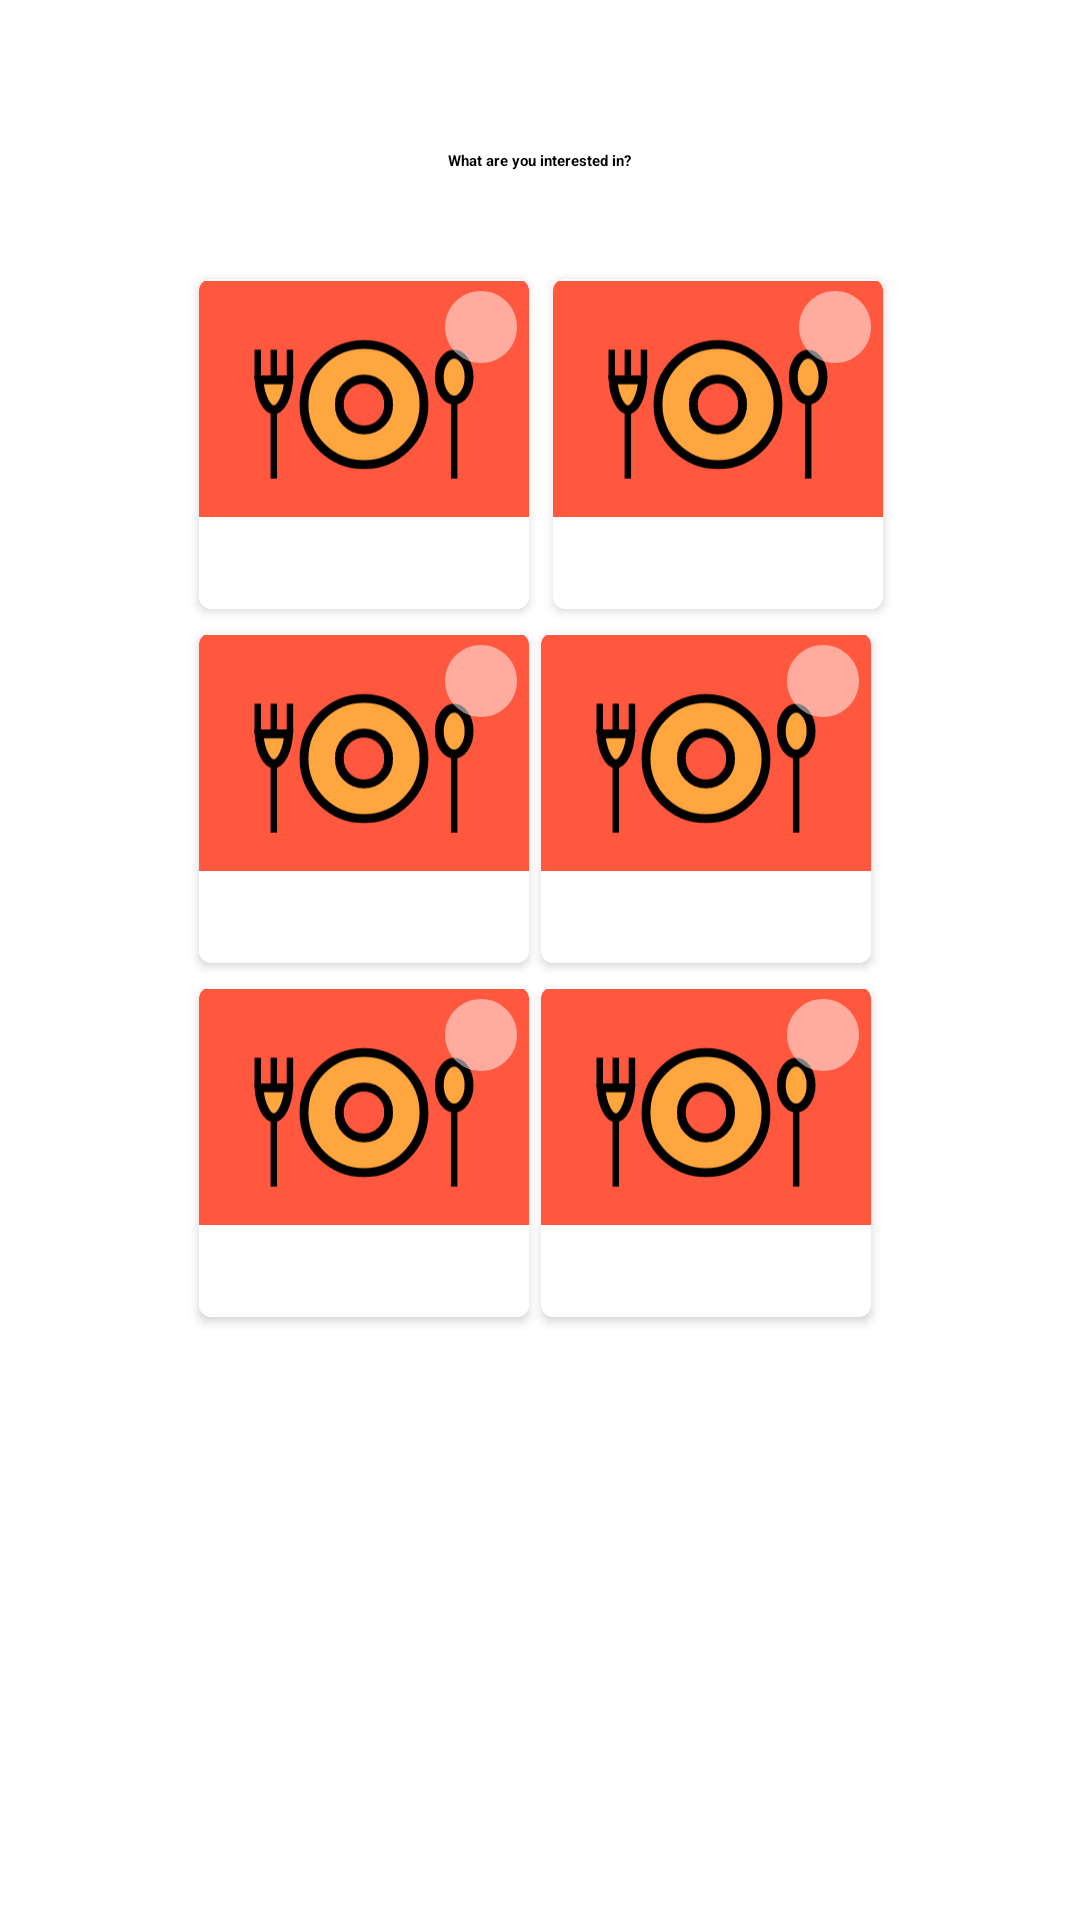

Here is an Android app screen rendered from its layout file. Give the layout XML and the strings, colors and styles it references.
<!-- AndroidManifest.xml: application theme Theme.BadgerMe -->
<!-- res/layout/fragment_interest.xml -->
<?xml version="1.0" encoding="utf-8"?>
<androidx.constraintlayout.widget.ConstraintLayout
    xmlns:android="http://schemas.android.com/apk/res/android"
    xmlns:app="http://schemas.android.com/apk/res-auto"
    xmlns:tools="http://schemas.android.com/tools"
    android:layout_width="match_parent"
    android:layout_height="match_parent"
    tools:context=".InterestFragment">

    <TextView
        android:id="@+id/heading2"
        android:layout_width="286dp"
        android:layout_height="wrap_content"
        android:layout_marginTop="50dp"
        android:gravity="center_horizontal"
        android:text="@string/interests_header"
        android:textAppearance="@style/display"
        android:textFontWeight="700"
        app:layout_constraintEnd_toEndOf="parent"
        app:layout_constraintHorizontal_bias="0.496"
        app:layout_constraintStart_toStartOf="parent"
        app:layout_constraintTop_toTopOf="parent" />

    <androidx.constraintlayout.widget.Guideline
        android:id="@+id/centreline"
        android:layout_width="wrap_content"
        android:layout_height="wrap_content"
        android:orientation="vertical"
        app:layout_constraintGuide_percent="0.50121653" />

    <include
        android:id="@+id/eat"
        layout="@layout/interest_card"
        android:layout_width="wrap_content"
        android:layout_height="wrap_content"
        android:layout_marginTop="36dp"
        android:layout_marginEnd="4dp"
        android:scaleType="centerCrop"
        app:layout_constraintEnd_toStartOf="@+id/centreline"
        app:layout_constraintTop_toBottomOf="@+id/heading2"/>

    <include
        android:id="@+id/drink"
        layout="@layout/interest_card"
        android:layout_width="wrap_content"
        android:layout_height="wrap_content"
        android:layout_marginTop="36dp"
        android:layout_marginStart="4dp"
        android:scaleType="centerCrop"
        app:layout_constraintStart_toStartOf="@+id/centreline"
        app:layout_constraintTop_toBottomOf="@+id/heading2" />

    <include
        android:id="@+id/coffee"
        layout="@layout/interest_card"
        android:layout_width="wrap_content"
        android:layout_height="wrap_content"
        android:layout_marginTop="8dp"
        android:layout_marginEnd="4dp"
        android:scaleType="centerCrop"
        app:layout_constraintEnd_toStartOf="@+id/centreline"
        app:layout_constraintTop_toBottomOf="@+id/eat" />

    <include
        android:id="@+id/chat"
        layout="@layout/interest_card"
        android:layout_width="wrap_content"
        android:layout_height="wrap_content"
        android:layout_marginTop="8dp"
        android:layout_marginEnd="4dp"
        android:scaleType="centerCrop"
        app:layout_constraintStart_toStartOf="@+id/centreline"
        app:layout_constraintTop_toBottomOf="@+id/drink" />

    <include
        android:id="@+id/walks"
        layout="@layout/interest_card"
        android:layout_width="wrap_content"
        android:layout_height="wrap_content"
        android:layout_marginTop="8dp"
        android:layout_marginEnd="4dp"
        android:scaleType="centerCrop"
        app:layout_constraintEnd_toStartOf="@+id/centreline"
        app:layout_constraintTop_toBottomOf="@+id/coffee" />

    <include
        android:id="@+id/hugs"
        layout="@layout/interest_card"
        android:layout_width="wrap_content"
        android:layout_height="wrap_content"
        android:layout_marginTop="8dp"
        android:layout_marginEnd="4dp"
        android:scaleType="centerCrop"
        app:layout_constraintStart_toStartOf="@+id/centreline"
        app:layout_constraintTop_toBottomOf="@+id/chat" />

</androidx.constraintlayout.widget.ConstraintLayout>
<!-- res/layout/interest_card.xml (included above) -->
<?xml version="1.0" encoding="utf-8"?>
<androidx.cardview.widget.CardView
    xmlns:android="http://schemas.android.com/apk/res/android"
    xmlns:app="http://schemas.android.com/apk/res-auto"
    android:layout_width="wrap_content"
    android:layout_height="wrap_content"
    app:cardCornerRadius="4dp">
    <androidx.constraintlayout.widget.ConstraintLayout
        android:id="@+id/frame_15"
        android:layout_width="110dp"
        android:layout_height="110dp"
        android:layout_alignParentStart="true"
        android:layout_alignParentTop="true"
        android:layout_alignParentEnd="true"
        android:layout_alignParentBottom="true"
        android:background="@drawable/multiselect_frame"
        android:clipToOutline="true"
        android:elevation="4dp"
        app:layout_constraintEnd_toEndOf="parent"
        app:layout_constraintTop_toTopOf="parent">
    <ImageView
        android:id="@+id/icon"
        android:layout_width="match_parent"
        android:layout_height="wrap_content"
        android:contentDescription="@string/eat_interest_icon"
        android:elevation="3dp"
        android:clipToOutline="true"
        app:layout_constraintEnd_toEndOf="parent"
        app:layout_constraintStart_toStartOf="parent"
        app:layout_constraintTop_toTopOf="parent"
        app:srcCompat="@drawable/property_1_food" />

        <ImageView
            android:id="@+id/tickbox"
            android:layout_width="wrap_content"
            android:layout_height="wrap_content"
            android:layout_marginTop="4dp"
            android:layout_marginEnd="4dp"
            android:contentDescription="@string/eat_tickbox"
            android:elevation="4dp"
            app:layout_constraintEnd_toEndOf="@id/icon"
            app:layout_constraintTop_toTopOf="@id/icon"
            app:srcCompat="@drawable/multiselect_control" />

    </androidx.constraintlayout.widget.ConstraintLayout>
</androidx.cardview.widget.CardView>
<!-- resources referenced by this layout -->
<resources>
  <!-- drawable multiselect_control (drawable) -->
  <?xml version="1.0" encoding="utf-8"?>
  <vector
      xmlns:android="http://schemas.android.com/apk/res/android"
      xmlns:aapt="http://schemas.android.com/aapt"
      android:width="24dp"
      android:height="24dp"
      android:viewportWidth="24"
      android:viewportHeight="24"
      >
  
      <group>
  
          <clip-path
              android:pathData="M24 12C24 18.6274 18.6274 24 12 24C5.37258 24 0 18.6274 0 12C0 5.37258 5.37258 0 12 0C18.6274 0 24 5.37258 24 12Z"
              />
  
          <path
              android:pathData="M0 0V24H24V0"
              android:fillColor="#80FFFFFF"
              />
  
      </group>
  
  </vector>
  <!-- drawable multiselect_frame (drawable) -->
  <?xml version="1.0" encoding="utf-8"?>
  <vector
      xmlns:android="http://schemas.android.com/apk/res/android"
      xmlns:aapt="http://schemas.android.com/aapt"
      android:width="112dp"
      android:height="116dp"
      android:viewportWidth="112"
      android:viewportHeight="116"
      >
  
      <group>
  
          <clip-path
              android:pathData="M4 0H108C110.209 0 112 1.79086 112 4V112C112 114.209 110.209 116 108 116H4C1.79086 116 0 114.209 0 112V4C0 1.79086 1.79086 0 4 0Z"
              />
  
          <path
              android:pathData="M0 0V116H112V0"
              android:fillColor="#FFFFFF"
              />
  
      </group>
  
  </vector>
  <string name="eat_interest_icon">Eat interest icon</string>
  <string name="eat_tickbox">eat tickbox</string>
  <string name="interests_header">What are you interested in?</string>
  <style name="Theme.BadgerMe" parent="Theme.MaterialComponents.DayNight.DarkActionBar">
          
          <item name="colorPrimary">@color/purple_500</item>
          <item name="colorPrimaryVariant">@color/purple_700</item>
          <item name="colorOnPrimary">@color/white</item>
          
          <item name="colorSecondary">@color/teal_200</item>
          <item name="colorSecondaryVariant">@color/teal_700</item>
          <item name="colorOnSecondary">@color/black</item>
          
          <item name="android:statusBarColor" tools:targetApi="l">?attr/colorPrimaryVariant</item>
          
      </style>
  <!-- not gathered from this repository: default colours our renderer supplied (Android Studio template values) -->
  <color name="purple_500">#FF6200EE</color>
  <color name="purple_700">#FF3700B3</color>
  <color name="teal_200">#FF03DAC5</color>
  <color name="teal_700">#FF018786</color>
  <color name="black">#FF000000</color>
  <color name="white">#FFFFFFFF</color>
</resources>
